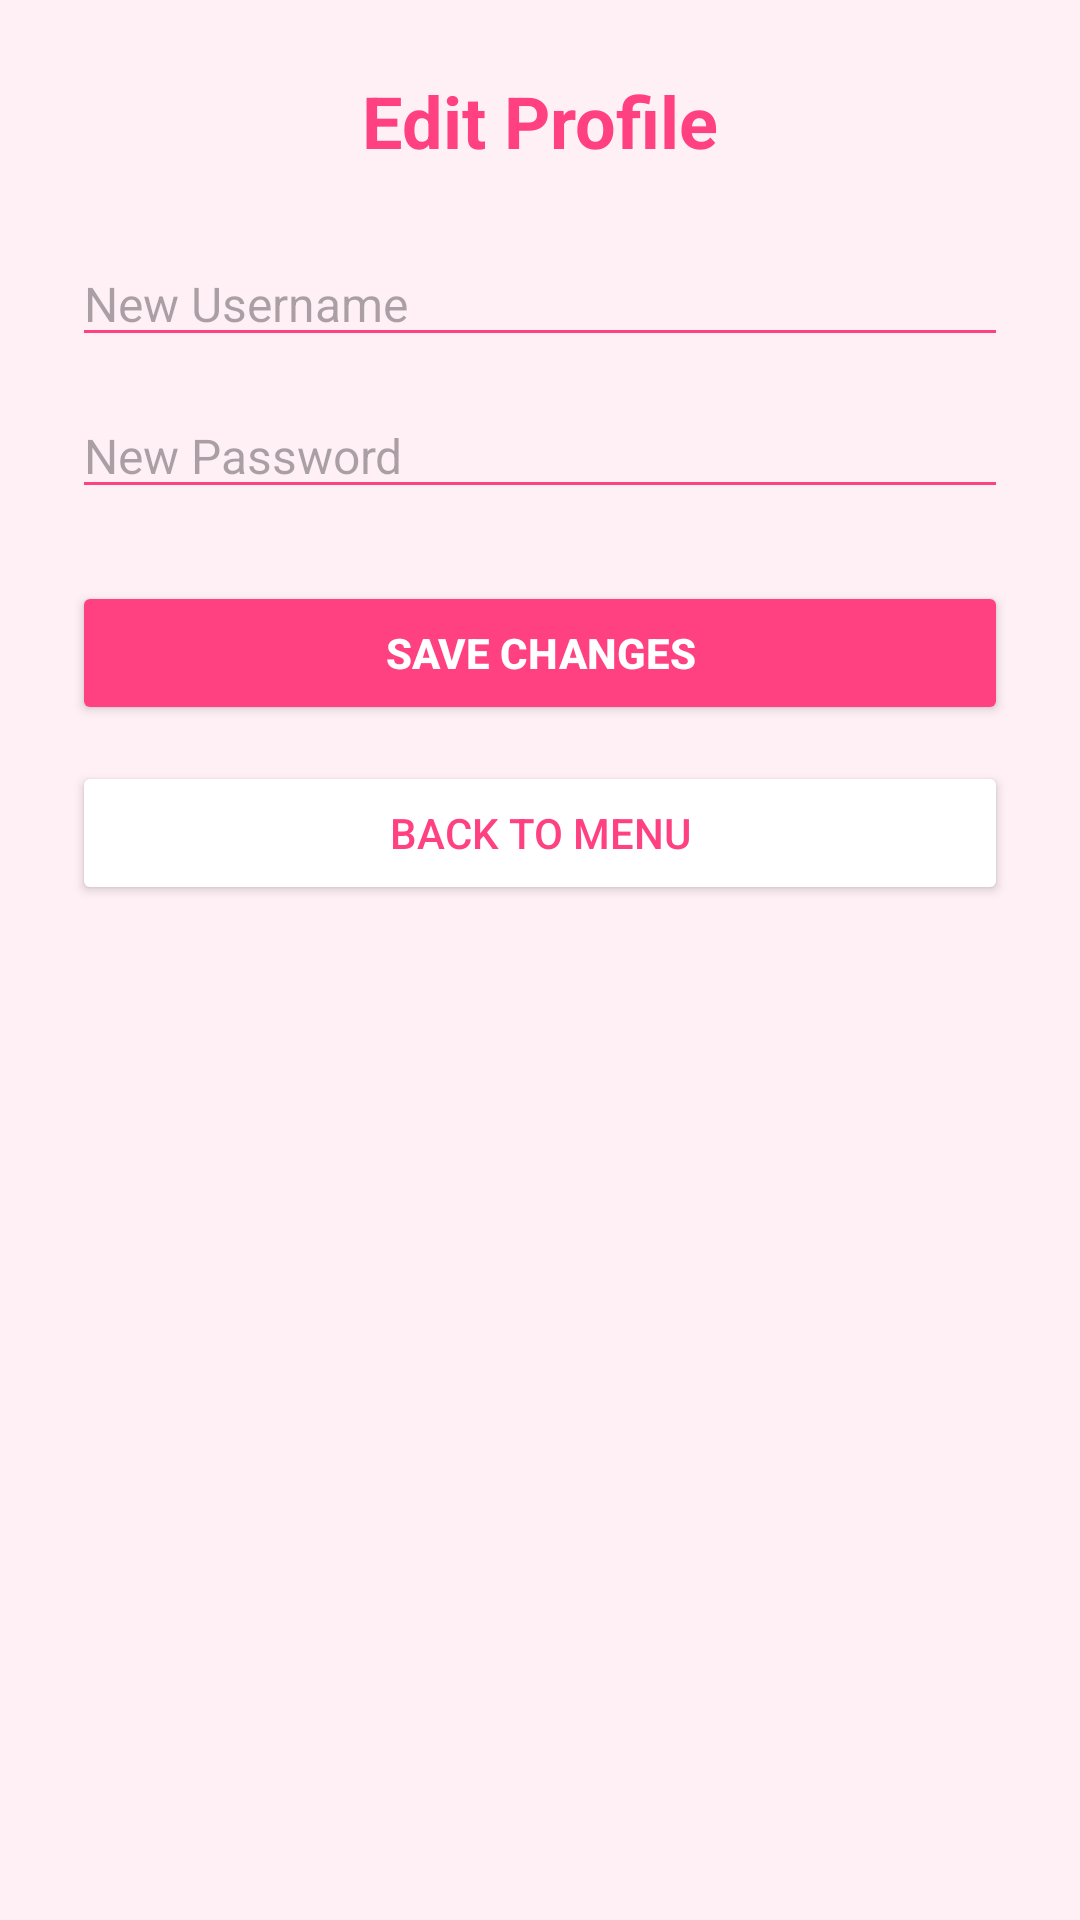

Android layout source for this screen:
<!-- AndroidManifest.xml: application theme Theme.RMA09 -->
<!-- res/layout/activity_profile.xml -->
<?xml version="1.0" encoding="utf-8"?>

<ScrollView xmlns:android="http://schemas.android.com/apk/res/android"
    android:layout_width="match_parent"
    android:layout_height="match_parent"
    android:background="#FFF0F5"
    android:padding="24dp">

    <LinearLayout
        android:layout_width="match_parent"
        android:layout_height="wrap_content"
        android:orientation="vertical">

        <TextView
            android:layout_width="match_parent"
            android:layout_height="wrap_content"
            android:text="Edit Profile"
            android:textSize="24sp"
            android:textStyle="bold"
            android:textColor="#FF4081"
            android:gravity="center"
            android:layout_marginBottom="24dp" />

        <EditText
            android:id="@+id/etUsername"
            android:layout_width="match_parent"
            android:layout_height="wrap_content"
            android:hint="New Username"
            android:textColor="#000000"
            android:backgroundTint="#FF4081"
            android:textSize="16sp" />

        <EditText
            android:id="@+id/etPassword"
            android:layout_width="match_parent"
            android:layout_height="wrap_content"
            android:hint="New Password"
            android:inputType="textPassword"
            android:layout_marginTop="12dp"
            android:textColor="#000000"
            android:backgroundTint="#FF4081"
            android:textSize="16sp" />

        <Button
            android:id="@+id/btnSave"
            android:layout_width="match_parent"
            android:layout_height="wrap_content"
            android:layout_marginTop="24dp"
            android:text="Save Changes"
            android:textColor="#FFFFFF"
            android:backgroundTint="#FF4081"
            android:textStyle="bold"
            android:padding="12dp" />

        <Button
            android:id="@+id/btnBack"
            android:layout_width="match_parent"
            android:layout_height="wrap_content"
            android:layout_marginTop="12dp"
            android:text="Back to Menu"
            android:textColor="#FF4081"
            android:backgroundTint="#FFFFFF"
            />

    </LinearLayout>
</ScrollView>
<!-- resources referenced by this layout -->
<resources>
  <style name="Theme.RMA09" parent="Base.Theme.RMA09" />
  <style name="Base.Theme.RMA09" parent="Theme.Material3.Light.NoActionBar">
          
          
      </style>
</resources>
